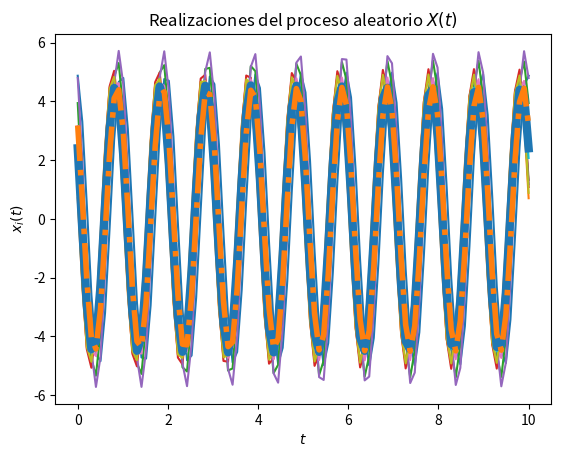
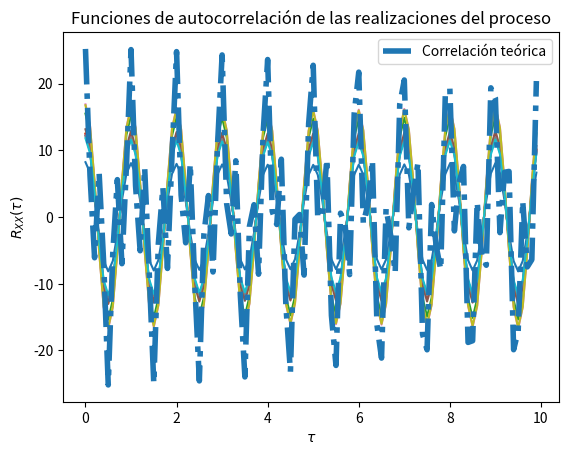

Write Python code to recreate these figures, in order.
# Solución del Laboratorio 4
# [redacted]

# Los parámetros T, t_final y N son elegidos arbitrariamente

import numpy as np
from scipy import stats
import matplotlib.pyplot as plt

# Variables aleatorias A y Z
vaC = stats.norm(5, np.sqrt(0.2))  # C
vaZ = stats.uniform(0, np.pi/2)  # Theta
w = 2*np.pi  # w = 2pi

# Creación del vector de tiempo
T = 100			# número de elementos
t_final = 10	# tiempo en segundos
t = np.linspace(0, t_final, T)

# Inicialización del proceso aleatorio X(t) con N realizaciones
N = 10
X_t = np.empty((N, len(t)))	# N funciones del tiempo x(t) con T puntos

# Parte A: Creación de las muestras del proceso x(t) (C y Z independientes)
for i in range(N):
	C = vaC.rvs()
	Z = vaZ.rvs()
	x_t = C * np.cos(w*t + Z)
	X_t[i,:] = x_t
	plt.plot(t, x_t)

# Promedio de las N realizaciones en cada instante (cada punto en t)
P = [np.mean(X_t[:,i]) for i in range(len(t))]
plt.plot(t, P, lw=6)

# Graficar el resultado teórico del valor esperado
E = 10/np.pi * (np.cos(w*t) - np.sin(w*t))
plt.plot(t, E, '-.', lw=4)

# Mostrar las realizaciones, y su promedio calculado y teórico
plt.title('Realizaciones del proceso aleatorio $X(t)$')
plt.xlabel('$t$')
plt.ylabel('$x_i(t)$')
plt.show()

# Parte B
# Creación de las muestra del proceso x(t) para la parte B. (w y Z constantes)
Z = 0  # Omega = 0
for i in range(N):
	C = vaC.rvs()
	k_t = C * np.cos(w*t + Z)
	X_t[i,:] = k_t

# T valores de desplazamiento tau
desplazamiento = np.arange(T)
taus = desplazamiento/t_final

# Inicialización de matriz de valores de correlación para las N funciones
corr = np.empty((N, len(desplazamiento)))

# Nueva figura para la autocorrelación
plt.figure()

# Cálculo de correlación para cada valor de tau
for n in range(N):
	for i, tau in enumerate(desplazamiento):
		corr[n, i] = np.correlate(X_t[n,:], np.roll(X_t[n,:], tau))/T
	plt.plot(taus, corr[n,:])

# Valor teórico de correlación
Rxx = 25.2 * np.cos(w*t)*np.cos(w*(t + taus) + Z)

# Gráficas de correlación para cada realización
plt.plot(taus, Rxx, '-.', lw=4, label='Correlación teórica')
plt.title('Funciones de autocorrelación de las realizaciones del proceso')
plt.xlabel(r'$\tau$')
plt.ylabel(r'$R_{XX}(\tau)$')
plt.legend()
plt.show()